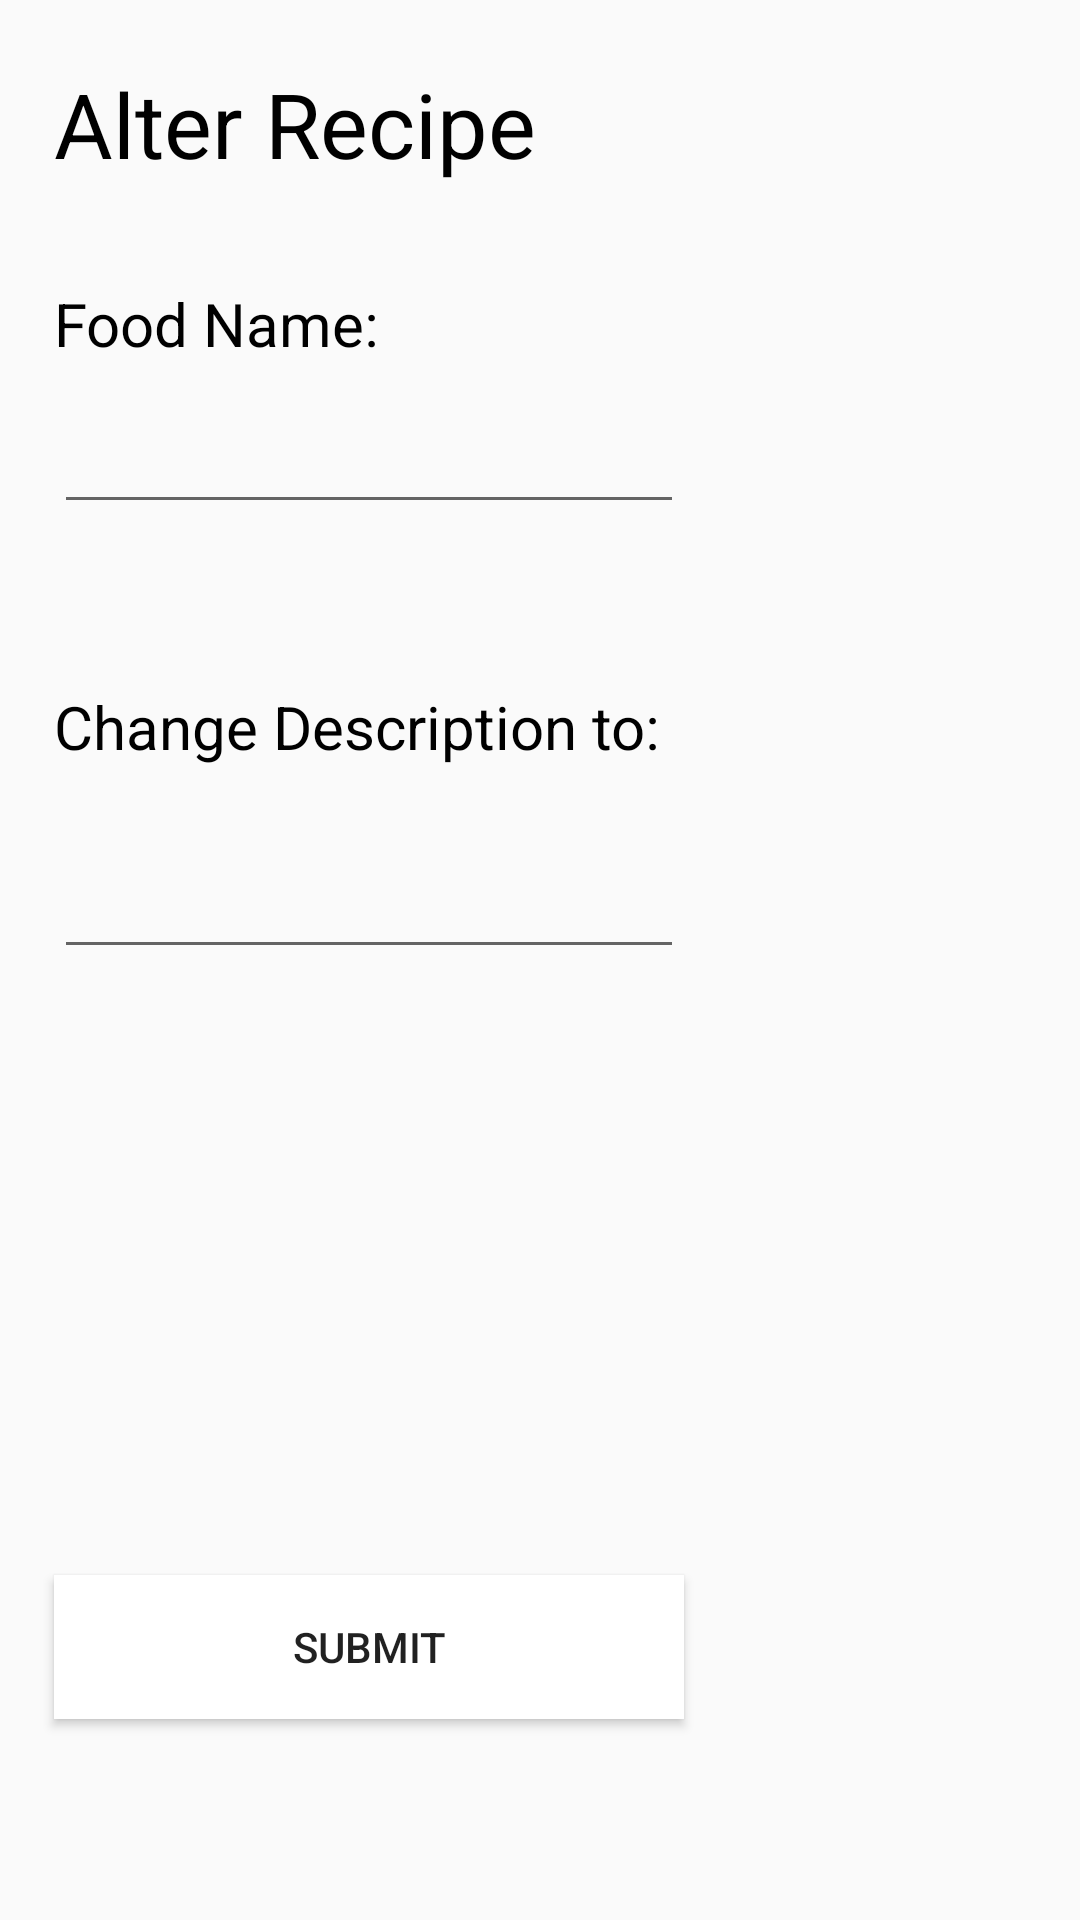

This screen was rendered from an Android layout file. Write that file and the resources it references.
<!-- AndroidManifest.xml: application theme AppTheme -->
<!-- res/layout/alterpage_xml.xml -->
<?xml version="1.0" encoding="utf-8"?>
<RelativeLayout xmlns:android="http://schemas.android.com/apk/res/android"
    android:layout_width="match_parent"
    android:layout_height="match_parent">

    <TextView
        android:text="Alter Recipe"
        android:layout_width="wrap_content"
        android:layout_height="wrap_content"
        android:id="@+id/textView3"
        android:layout_weight="1"
        android:textSize="30sp"
        android:textColor="@android:color/black"
        android:layout_alignParentTop="true"
        android:layout_alignParentLeft="true"
        android:layout_alignParentStart="true"
        android:layout_marginLeft="18dp"
        android:layout_marginStart="18dp"
        android:layout_marginTop="21dp" />

    <Button
        android:text="Submit"
        android:layout_width="wrap_content"
        android:layout_height="wrap_content"
        android:id="@+id/button2"
        android:onClick="onAlter"
        android:layout_alignParentBottom="true"
        android:layout_alignRight="@+id/c_des"
        android:layout_alignEnd="@+id/c_des"
        android:layout_marginBottom="67dp"
        android:layout_alignLeft="@+id/c_des"
        android:layout_alignStart="@+id/c_des"
        android:background="@color/white"/>

    <TextView
        android:text="Food Name: "
        android:layout_width="wrap_content"
        android:layout_height="wrap_content"
        android:layout_marginTop="33dp"
        android:id="@+id/textView5"
        android:textColor="@android:color/black"
        android:textSize="20sp"
        android:layout_below="@+id/textView3"
        android:layout_alignLeft="@+id/textView3"
        android:layout_alignStart="@+id/textView3" />

    <EditText
        android:layout_width="wrap_content"
        android:layout_height="wrap_content"
        android:inputType="textPersonName"
        android:ems="10"
        android:id="@+id/food_name_txt"
        android:layout_marginTop="12dp"
        android:layout_below="@+id/textView5"
        android:layout_alignLeft="@+id/textView5"
        android:layout_alignStart="@+id/textView5" />

    <TextView
        android:text="Change Description to: "
        android:layout_width="wrap_content"
        android:layout_height="wrap_content"
        android:id="@+id/textView8"
        android:textColor="@android:color/black"
        android:textSize="20sp"
        android:layout_below="@+id/food_name_txt"
        android:layout_alignLeft="@+id/food_name_txt"
        android:layout_alignStart="@+id/food_name_txt"
        android:layout_marginTop="54dp" />

    <EditText
        android:layout_width="wrap_content"
        android:layout_height="wrap_content"
        android:inputType="textPersonName"
        android:ems="10"
        android:id="@+id/c_des"
        android:layout_marginTop="26dp"
        android:layout_below="@+id/textView8"
        android:layout_alignLeft="@+id/textView8"
        android:layout_alignStart="@+id/textView8" />

</RelativeLayout>
<!-- resources referenced by this layout -->
<resources>
  <color name="white">#ffffff</color>
  <style name="AppTheme" parent="Theme.AppCompat.Light.DarkActionBar">
          
          <item name="colorPrimary">@color/lightpurple</item>
          <item name="colorPrimaryDark">@android:color/black</item>
          <item name="android:title">Work</item>
      </style>
  <color name="lightpurple">#E5CCE5</color>
</resources>
